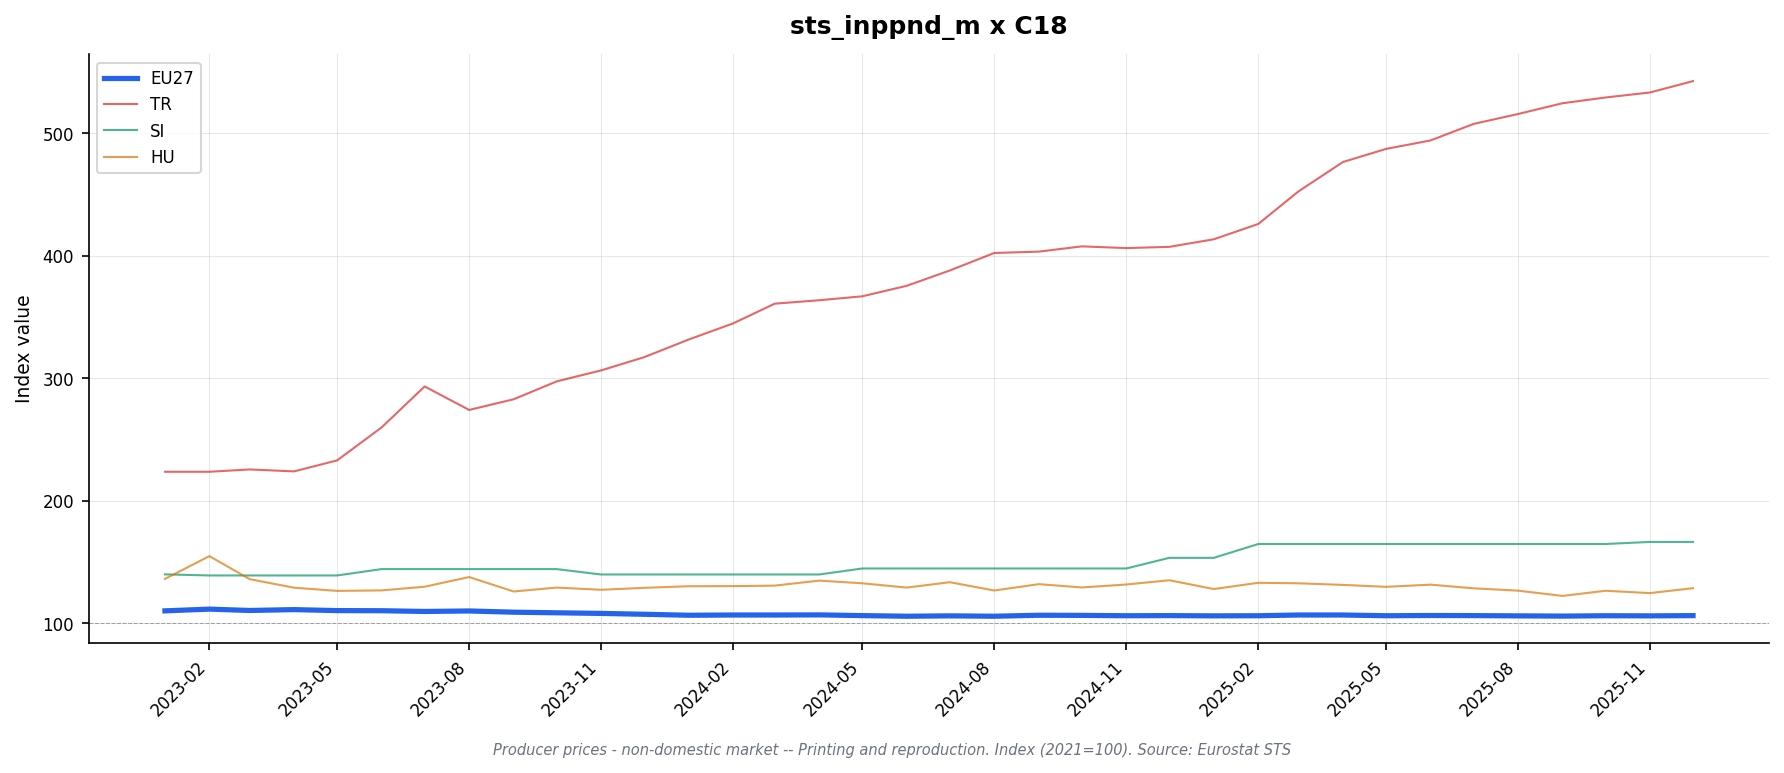

The file beside this chart, header and first rows:
freq, indic_bt, nace_r2, s_adj, unit, geo\TIME_PERIOD, 2023-01, 2023-02, 2023-03, 2023-04, 2023-05, 2023-06, 2023-07, 2023-08, 2023-09, 2023-10, 2023-11, 2023-12, 2024-01, 2024-02, 2024-03, 2024-04, 2024-05, 2024-06
M, PRC_PRR_NDOM, C18, NSA, I21, AT, 102.4, 102.4, 102.4, 102.4, 102.4, 103.0, 103.0, 103.0, 103.0, 103.1, 103.0, 103.0, 103.7, 104.0, 103.8, 103.0, 102.9, 102.9
M, PRC_PRR_NDOM, C18, NSA, I21, BE, 124.8, 125.2, 123.5, 121.9, 119.3, 118.8, 116.6, 119.4, 120.5, 119.9, 117.6, 115.9, 115.1, 117.2, 117.8, 119.3, 117.6, 117.4
M, PRC_PRR_NDOM, C18, NSA, I21, BG, 107.2, 107.2, 107.2, 107.2, 107.2, 107.2, 110.7, 110.7, 110.7, 110.7, 110.7, 110.7, 110.7, 108.9, 108.9, 108.9, 108.9, 108.9
M, PRC_PRR_NDOM, C18, NSA, I21, CH, 131.9, 131.9, 131.9, 131.9, 131.7, 131.7, 131.7, 131.0, 131.0, 131.0, 131.2, 131.2, 131.2, 130.3, 130.3, 130.3, 129.9, 129.9
M, PRC_PRR_NDOM, C18, NSA, I21, DK, 107.0, 106.7, 109.0, 109.2, 109.1, 106.9, 106.7, 106.6, 104.6, 104.8, 105.1, 104.9, 105.0, 103.3, 102.7, 103.7, 103.8, 102.8
M, PRC_PRR_NDOM, C18, NSA, I21, EL, 101.8, 101.8, 101.8, 101.8, 101.8, 101.8, 101.8, 101.8, 101.8, 101.8, 101.8, 103.3, 103.3, 103.3, 103.3, 103.3, 103.3, 103.3
M, PRC_PRR_NDOM, C18, NSA, I21, ES, 103.5, 107.0, 108.8, 111.5, 105.9, 107.6, 102.0, 106.0, 109.5, 110.0, 109.7, 109.6, 108.0, 109.6, 109.8, 107.9, 107.9, 108.0
M, PRC_PRR_NDOM, C18, NSA, I21, EU27_2020, 110.1, 111.5, 110.4, 111.1, 110.3, 110.2, 109.6, 110.0, 109.0, 108.5, 108.0, 107.3, 106.5, 106.7, 106.7, 106.8, 106.2, 105.7
M, PRC_PRR_NDOM, C18, NSA, I21, FI, , , , , , , , , , , , , , , , , , 
M, PRC_PRR_NDOM, C18, NSA, I21, FR, , , , , , , , , , , , , , , , , , 
M, PRC_PRR_NDOM, C18, NSA, I21, HR, 105.8, 105.8, 105.8, 105.8, 105.8, 105.8, 105.8, 105.8, 105.8, 105.8, 105.8, 105.8, 106.1, 106.1, 106.1, 106.1, 106.1, 106.1
M, PRC_PRR_NDOM, C18, NSA, I21, HU, 136.2, 154.8, 136.0, 129.0, 126.4, 126.8, 129.8, 137.7, 125.9, 129.1, 127.3, 128.9, 130.2, 130.3, 130.7, 134.8, 132.6, 129.1
M, PRC_PRR_NDOM, C18, NSA, I21, IE, 105.8, 105.8, 105.8, 105.8, 105.8, 105.8, 105.8, 105.8, 109.5, 109.5, 109.5, 109.5, 109.5, 109.5, 109.5, 109.5, 109.4, 109.4
M, PRC_PRR_NDOM, C18, NSA, I21, IT, 98.8, 98.8, 98.8, 98.8, 98.8, 98.8, 98.8, 98.8, 98.8, 98.8, 98.8, 98.8, 98.8, 98.8, 98.8, 98.8, 98.8, 97.5
M, PRC_PRR_NDOM, C18, NSA, I21, LT, , , , , , , , , , , , , , , , , , 
M, PRC_PRR_NDOM, C18, NSA, I21, NL, 119.7, 119.4, 119.6, 127.9, 127.9, 126.8, 125.6, 125.9, 126.4, 125.4, 123.3, 124.2, , , , , , 
M, PRC_PRR_NDOM, C18, NSA, I21, PL, 110.5, 111.8, 109.0, 112.9, 112.2, 111.4, 111.3, 111.1, 107.4, 105.3, 103.6, 100.0, 99.0, 99.7, 99.4, 99.5, 98.2, 97.2
M, PRC_PRR_NDOM, C18, NSA, I21, RO, , , , , , , , , , , , , , , , , , 
M, PRC_PRR_NDOM, C18, NSA, I21, SI, 139.9, 139.0, 139.0, 139.0, 139.0, 144.2, 144.2, 144.2, 144.2, 144.2, 139.8, 139.8, 139.8, 139.8, 139.8, 139.8, 144.7, 144.7
M, PRC_PRR_NDOM, C18, NSA, I21, SK, , , , , , , , , , , , , , , , , , 
M, PRC_PRR_NDOM, C18, NSA, I21, TR, 223.7, 223.7, 225.6, 224.0, 233.0, 259.9, 293.4, 274.2, 282.9, 297.5, 306.5, 317.3, 331.7, 344.9, 361.0, 363.8, 367.0, 375.6
